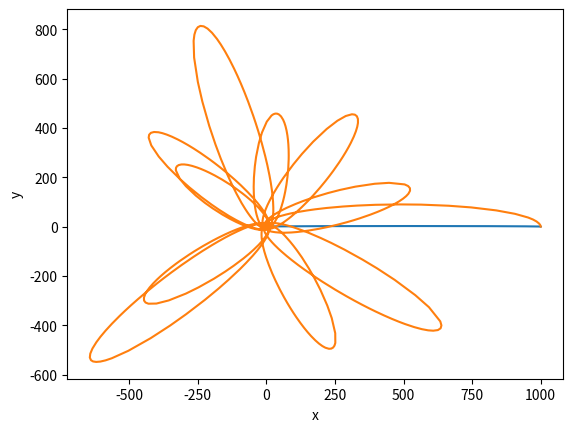

Recreate this plot in Python.
import numpy as np
import matplotlib.pyplot as plt
from scipy.integrate import solve_ivp

def rhs(_p, y, L, r_s):
    # e^nu = e^-lambda = 1 - r_s / r
    # e^(nu - lambda) = (1 - r_s / r)^2
    # d e^nu / d r = r_s / r^2 = e^nu * d nu / dr
    # d nu / dr = r_s / r^2 / e^nu = r_s / r^2 / (1 - r_s / r)
    # bc nu = - lambda => d lambda / dr = - d nu / dr
    phi, t, r, r_dot = y

    exp_nu = 1 - r_s / r
    exp_minus_lambda = exp_nu
    exp_nu_minus_lambda = exp_nu**2
    d_nu_dr = r_s / r**2 / exp_nu
    d_lambda_dr = - d_nu_dr

    phi_dot = L / r**2
    t_dot = 1 / exp_nu

    r_dot_dot = (
            - 0.5 * exp_nu_minus_lambda * d_nu_dr * t_dot**2
            - 0.5 * d_lambda_dr * r_dot**2
            + r * exp_minus_lambda * phi_dot**2
    )

    return phi_dot, t_dot, r_dot, r_dot_dot

def solve_and_plot(L, M, tspan=1e10, init_r=1e3, init_r_dot=0.0):
    r_s = 2 * M
    sol = solve_ivp(rhs, (0, tspan), (0.0, 0.0, init_r, init_r_dot),
            args=(L, r_s), method="BDF")
    phi, t, r, r_dot = sol.y
    x = r * np.cos(phi)
    y = r * np.sin(phi)
    plt.plot(x, y, "-")

if __name__ == "__main__":
    solve_and_plot(0.1, 1)
    solve_and_plot(4.0, 1)
    # G M / r^2 = v^2 / r
    # v = sqrt(G M / r)
    # r omega = sqrt(G M / r)
    # r phi_dot = sqrt(G M / r)
    # r^(3/2) phi_dot = sqrt(G M)
    # phi_dot = sqrt(G M) / r^(3/2)
    # L = r^2 * phi_dot
    # L = r^2 sqrt(G M) / r^(3/2) = sqrt(G M / r)
    # r = 1e10
    # M = 1.0
    # L = np.sqrt(M / r)
    # solve_and_plot(L, M, init_r=r, tspan=1e20)
    plt.xlabel("x")
    plt.ylabel("y")
    plt.show()


